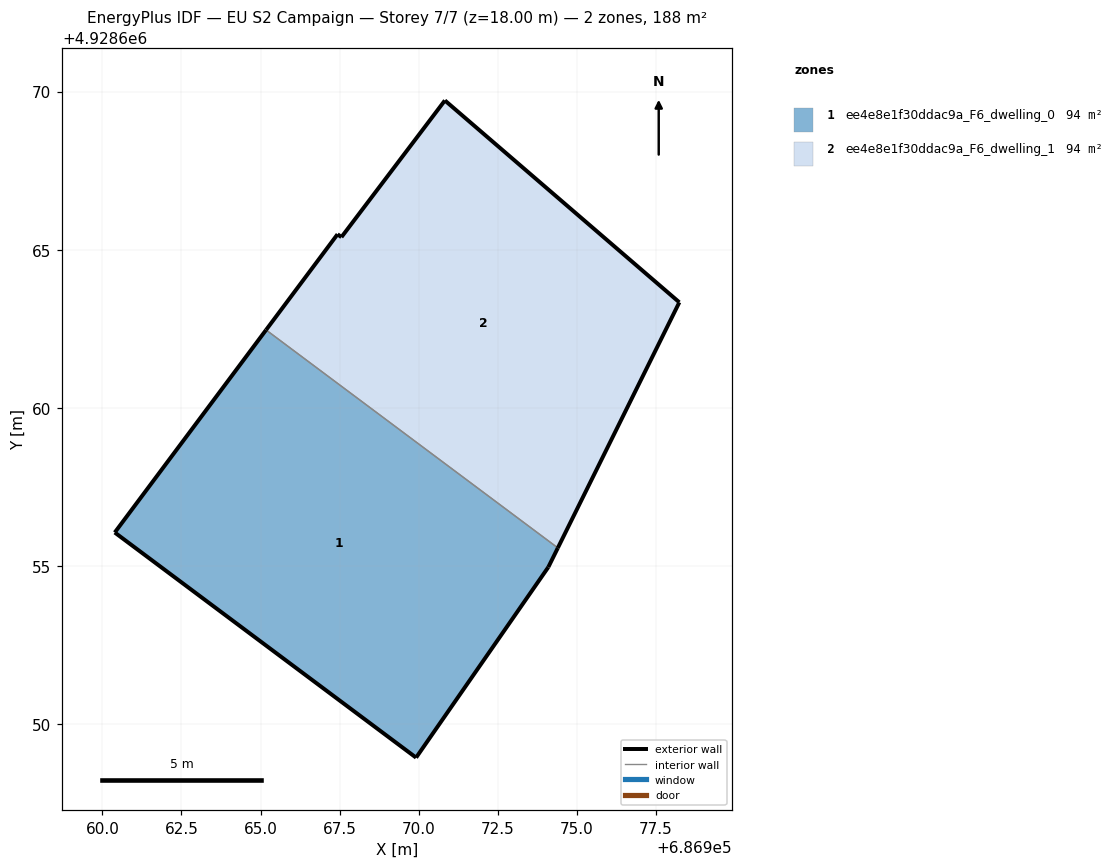
=== STOREY PLAN SPEC (per zone: floor XY polygon, exterior-wall plan segments, windows/doors) ===
zone 1: ee4e8e1f30ddac9a_F6_dwelling_0  (93.9 m²)
  floor: (686969.92, 4928648.95) (686974.09, 4928654.97) (686974.40, 4928655.58) (686965.17, 4928662.46) (686960.39, 4928656.06)
  exterior wall: (686969.92, 4928648.95) – (686960.39, 4928656.06)  [11.9 m]
  exterior wall: (686960.39, 4928656.06) – (686965.17, 4928662.46)  [8.0 m]
  exterior wall: (686974.40, 4928655.58) – (686974.09, 4928654.97)  [0.7 m]
  exterior wall: (686974.09, 4928654.97) – (686969.92, 4928648.95)  [7.3 m]
  interior walls: 1
zone 2: ee4e8e1f30ddac9a_F6_dwelling_1  (93.9 m²)
  floor: (686974.40, 4928655.58) (686978.24, 4928663.34) (686970.83, 4928669.72) (686967.56, 4928665.40) (686967.43, 4928665.49) (686965.17, 4928662.46)
  exterior wall: (686965.17, 4928662.46) – (686967.43, 4928665.49)  [3.8 m]
  exterior wall: (686967.43, 4928665.49) – (686967.56, 4928665.40)  [0.2 m]
  exterior wall: (686967.56, 4928665.40) – (686970.83, 4928669.72)  [5.4 m]
  exterior wall: (686970.83, 4928669.72) – (686978.24, 4928663.34)  [9.8 m]
  exterior wall: (686978.24, 4928663.34) – (686974.40, 4928655.58)  [8.7 m]
  interior walls: 1

=== DERIVED (storey summary) ===
Building: EU S2 Campaign
Storey: 7 of 7  (floor level z = 18.00 m)
Storey gross floor area: 187.7 m²
Zones on this storey: 2
  - ee4e8e1f30ddac9a_F6_dwelling_0: floor 93.9 m²; exterior wall 27.9 m (83.7 m²); WWR 0.0%
  - ee4e8e1f30ddac9a_F6_dwelling_1: floor 93.9 m²; exterior wall 27.8 m (83.4 m²); WWR 0.0%
Zone adjacency (shared interzone walls):
  - ee4e8e1f30ddac9a_F6_dwelling_0 ↔ ee4e8e1f30ddac9a_F6_dwelling_1